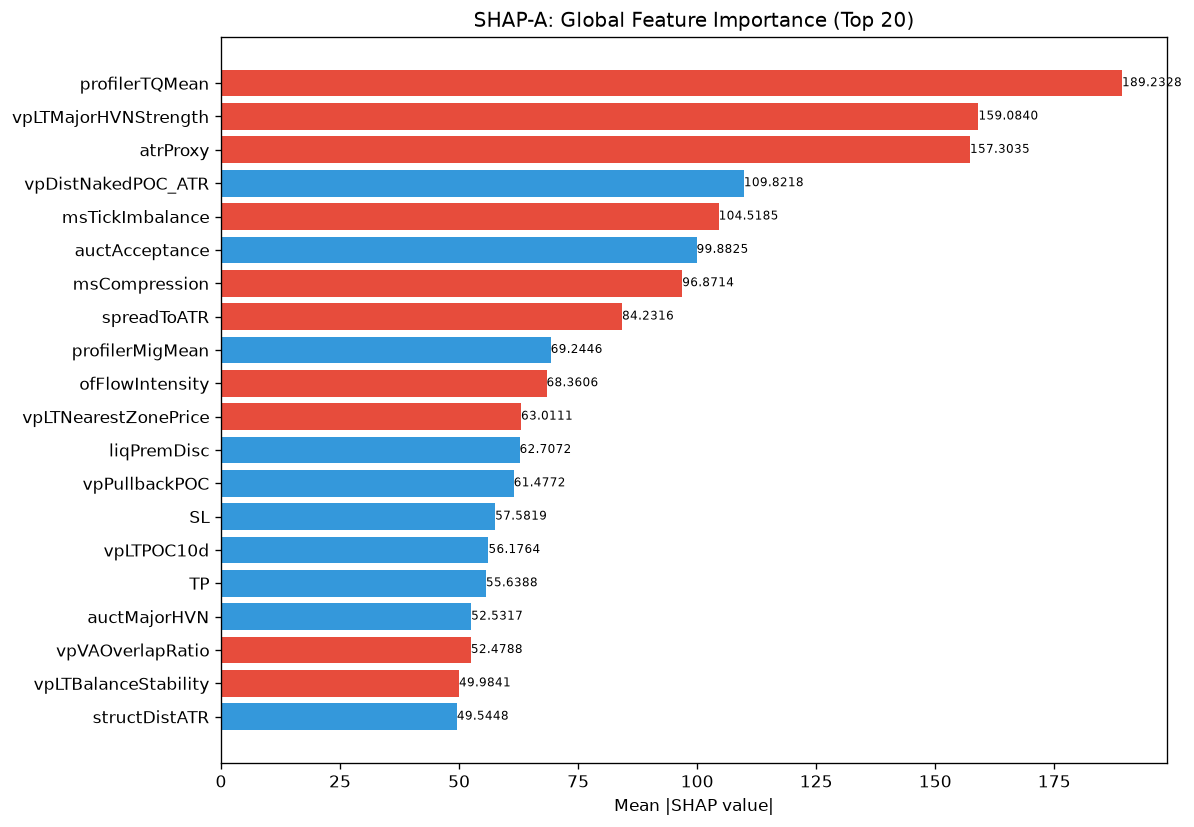

The data file committed next to this chart (first rows):
feature, category, mean_abs_shap, mean_shap, std_shap, rank
profilerTQMean, unknown, 189.2, -23.7, 229.1, 1
vpLTMajorHVNStrength, unknown, 159.1, -0.2428, 266, 2
atrProxy, unknown, 157.3, -0.09965, 402.7, 3
vpDistNakedPOC_ATR, unknown, 109.8, 4.636, 121.7, 4
msTickImbalance, unknown, 104.5, -6.645, 107.6, 5
auctAcceptance, unknown, 99.88, 0.5777, 102.3, 6
msCompression, unknown, 96.87, -19.55, 191.3, 7
spreadToATR, unknown, 84.23, -2.396, 116.3, 8
profilerMigMean, unknown, 69.24, 10.79, 115.5, 9
ofFlowIntensity, unknown, 68.36, -4.829, 99.23, 10
vpLTNearestZonePrice, unknown, 63.01, -5.344, 183.1, 11
liqPremDisc, unknown, 62.71, 2.781, 50.09, 12
vpPullbackPOC, unknown, 61.48, 40.95, 256.4, 13
SL, unknown, 57.58, 9.009, 79.81, 14
vpLTPOC10d, unknown, 56.18, 2.855, 81.42, 15
TP, unknown, 55.64, 0.3026, 90.15, 16
auctMajorHVN, unknown, 52.53, 0.1645, 73.61, 17
vpVAOverlapRatio, unknown, 52.48, -11.49, 73.96, 18
vpLTBalanceStability, unknown, 49.98, -9.205, 52.3, 19
structDistATR, unknown, 49.54, 9.292, 41.12, 20
ofParticipation, unknown, 48.62, -2.626, 66.62, 21
auctMajorLVN, unknown, 48.11, 10.85, 92.08, 22
session, unknown, 46.03, -5.066, 44.9, 23
vpLTPOC30d, unknown, 45.37, -6.702, 81.23, 24
vpDevPOCSlope, unknown, 43.3, 3.675, 29.41, 25
RR, unknown, 42.31, -9.274, 55.56, 26
entryVpPOC, unknown, 41.98, 1.787, 42.24, 27
auctReversalRisk, unknown, 41.34, -0.06406, 21.22, 28
vpMigrationScore, unknown, 39.2, 4.416, 60.81, 29
auctDistLVN, unknown, 38.56, 1.642, 56.96, 30
auctLVNStrength, unknown, 38.34, 5.941, 33.9, 31
smContext, engine_composite, 37.89, 8.415, 80.31, 32
ofContext, engine_composite, 36.71, -2.746, 82.84, 33
auctShapeConf, unknown, 35.24, 4.12, 32.06, 34
profilerBalMean, unknown, 33.08, -0.5927, 44.04, 35
ofAbsorption, unknown, 32.54, -11.9, 113.9, 36
entryVpThinnessRatio, unknown, 31.85, 0.01801, 38.39, 37
auctContinuation, unknown, 31.1, 6.777, 44.42, 38
vpNearestNakedPOC, unknown, 28.94, 8.974, 79.63, 39
entryProfilerSamples, unknown, 28.67, 3.381, 59.15, 40
auctExpReward, unknown, 27.59, -4.196, 55.51, 41
vpLTAcceptanceAtPrice, unknown, 26.66, -0.2935, 30.5, 42
liqEqualHL, unknown, 25.99, -0.4565, 49.89, 43
vpLTMajorLVNPrice, unknown, 25.34, -0.8212, 35.86, 44
liqContext, engine_composite, 24.43, 1.485, 22.96, 45
vpLTMajorLVNStrength, unknown, 23.67, -8.08, 23.29, 46
thesis, unknown, 22.8, 5.836, 61.84, 47
auctTargetProb, unknown, 21.96, 5.109, 25.07, 48
auctBalance, unknown, 21.8, 0.6025, 14.71, 49
ofDeltaProxy, unknown, 20.48, -3.089, 22.57, 50
smZoneQuality, unknown, 19.32, -5.185, 28.6, 51
entryVpVAL, unknown, 18.26, -0.06088, 37.02, 52
auctTargetPrice, unknown, 18.21, -2.138, 25.62, 53
entryVpVAH, unknown, 18.11, 4.032, 24.52, 54
auctTradeQuality, unknown, 17.14, 5.266, 38.31, 55
entryVpBestHVN, unknown, 16.61, -2.586, 33.48, 56
liqSessionLiq, unknown, 15.64, -1.014, 16.94, 57
vpBestHVNScore, unknown, 15.18, 0.4455, 10.04, 58
vpLTMajorHVNPrice, unknown, 14.87, -0.7999, 16.07, 59
riskReward, unknown, 13.99, -1.295, 22.89, 60
... 112 more rows
